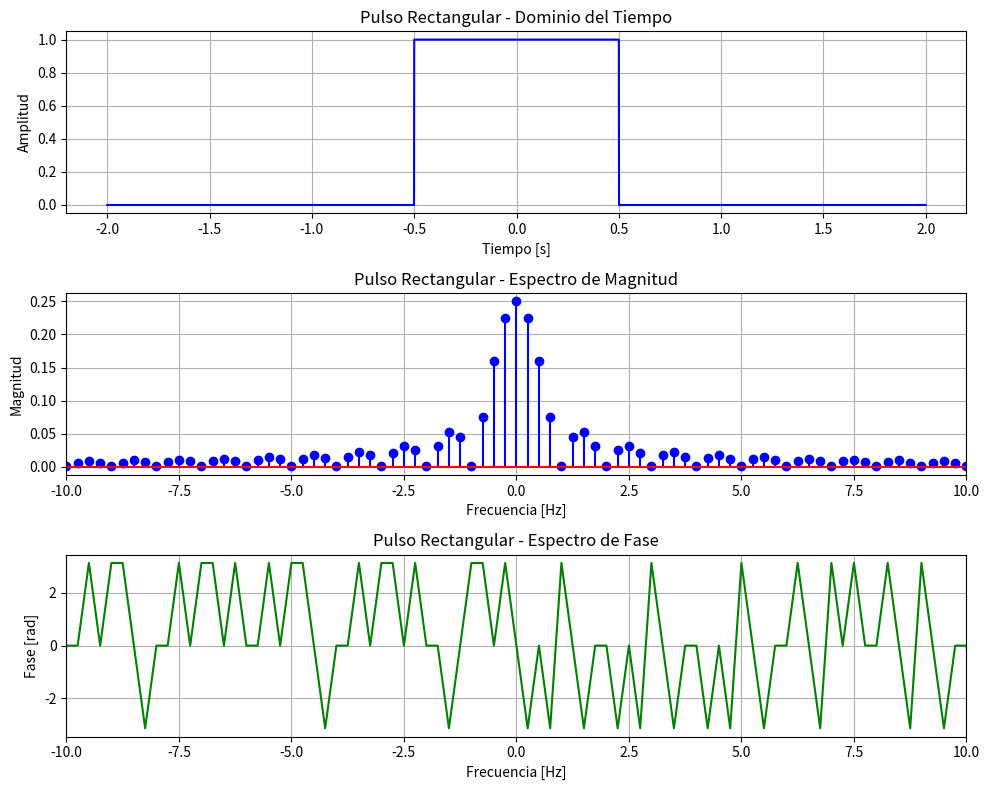
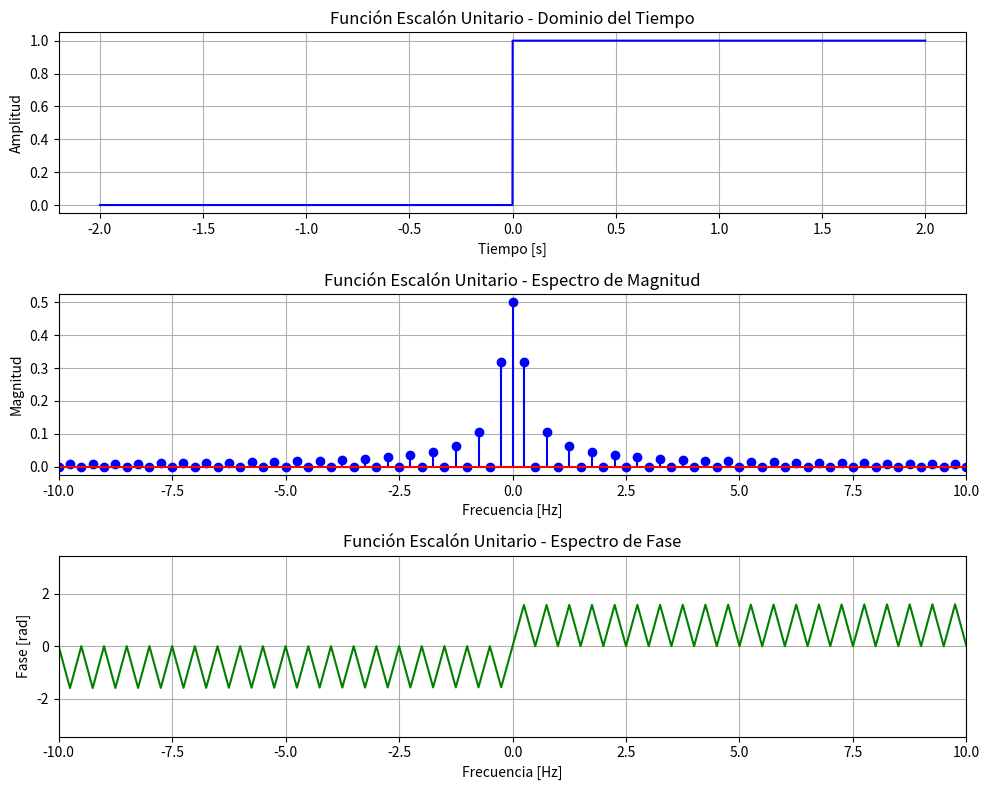
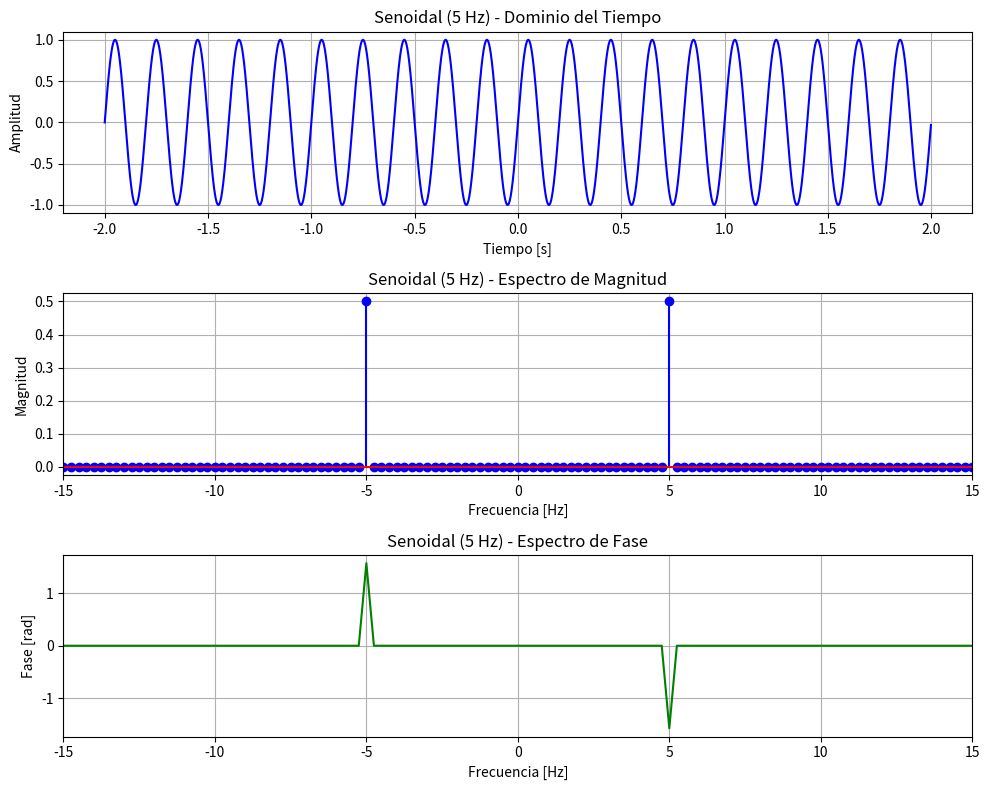
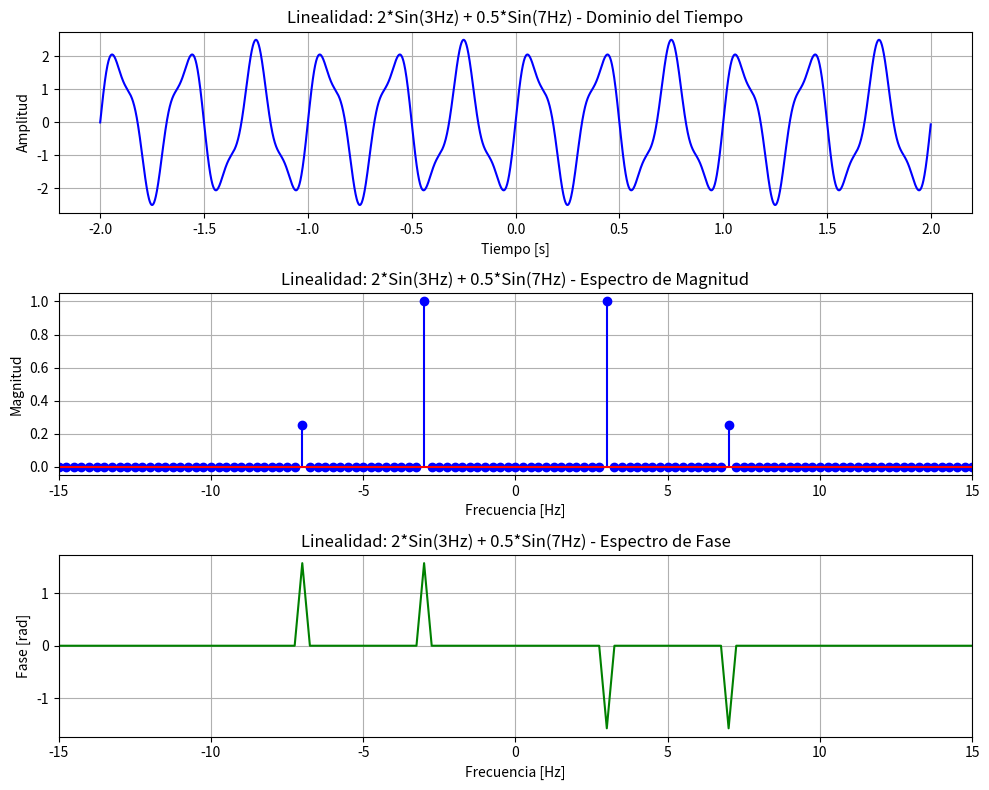
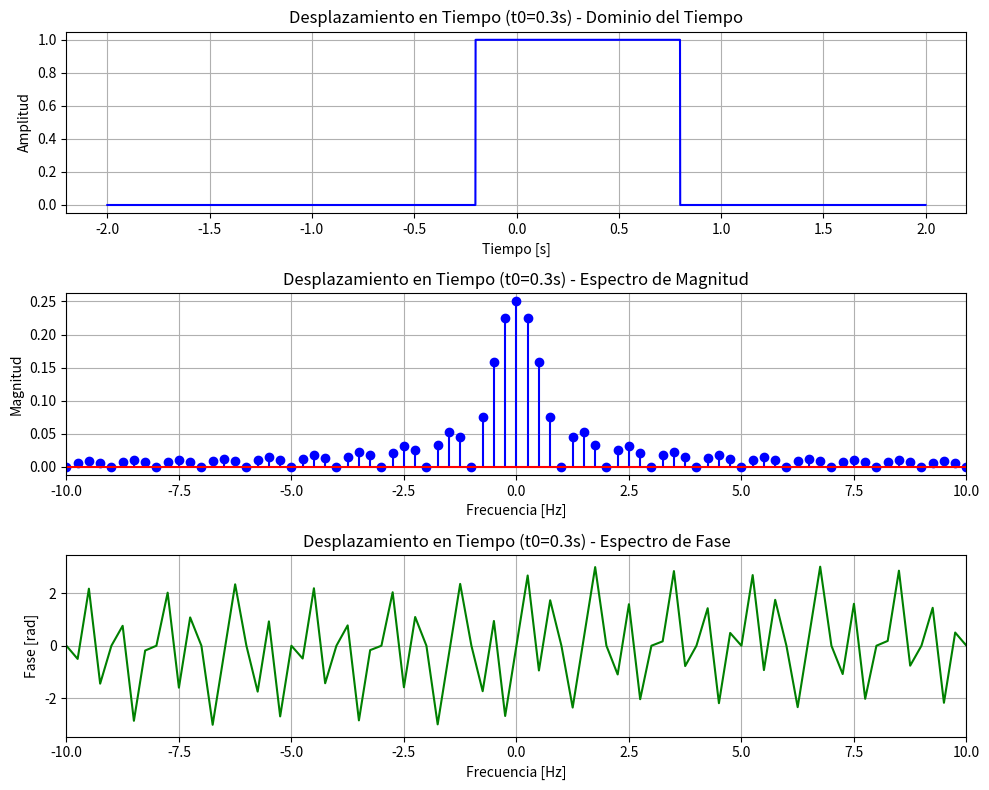
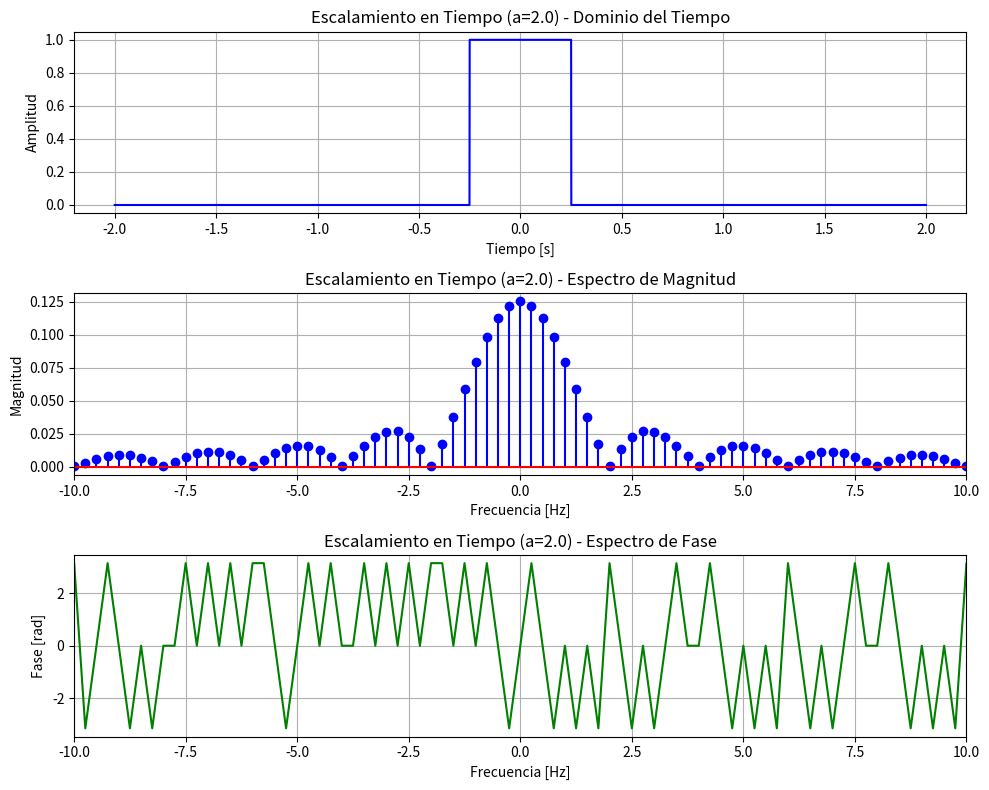

These figures' Python source, in order:
import numpy as np
import matplotlib.pyplot as plt

# ==========================================
# Configuración global de tiempo y frecuencia
# ==========================================
fs = 1000  # Frecuencia de muestreo (Hz)
t_start, t_end = -2.0, 2.0
t = np.linspace(t_start, t_end, int(fs * (t_end - t_start)), endpoint=False)
N = len(t)
freqs = np.fft.fftfreq(N, 1/fs)

def compute_fft(signal):
    """Calcula la FFT centrada y sus frecuencias correspondientes."""
    fft_vals = np.fft.fft(signal)
    fft_shifted = np.fft.fftshift(fft_vals)
    freqs_shifted = np.fft.fftshift(freqs)
    
    # Magnitud normalizada y Fase
    magnitude = np.abs(fft_shifted) / N
    phase = np.angle(fft_shifted)
    # Filtrar ruido numérico de fase para magnitudes despreciables
    phase[magnitude < 1e-4] = 0.0
    return freqs_shifted, magnitude, phase

def plot_signal_and_fft(t, signal, freqs, magnitude, phase, title, freq_lim=(-10, 10)):
    """Genera gráficas en tiempo, magnitud y fase del espectro."""
    fig, axs = plt.subplots(3, 1, figsize=(10, 8))
    
    #Dominio del tiempo
    axs[0].plot(t, signal, color='blue')
    axs[0].set_title(f'{title} - Dominio del Tiempo')
    axs[0].set_xlabel('Tiempo [s]')
    axs[0].set_ylabel('Amplitud')
    axs[0].grid(True)
    
    # Dominio de la frecuencia (Magnitud)
    axs[1].stem(freqs, magnitude, linefmt='b-', markerfmt='bo', basefmt='r-')
    axs[1].set_title(f'{title} - Espectro de Magnitud')
    axs[1].set_xlabel('Frecuencia [Hz]')
    axs[1].set_ylabel('Magnitud')
    axs[1].set_xlim(freq_lim)
    axs[1].grid(True)
    
    # Dominio de la frecuencia (Fase)
    axs[2].plot(freqs, phase, color='green')
    axs[2].set_title(f'{title} - Espectro de Fase')
    axs[2].set_xlabel('Frecuencia [Hz]')
    axs[2].set_ylabel('Fase [rad]')
    axs[2].set_xlim(freq_lim)
    axs[2].grid(True)
    
    plt.tight_layout()
    plt.show()

# ==========================================
# 1. Definición y Análisis de Señales Elementales
# ==========================================

# A. Pulso Rectangular (Ancho T_rect = 1s)
rect = np.where(np.abs(t) <= 0.5, 1.0, 0.0)
f_rect, mag_rect, phase_rect = compute_fft(rect)
plot_signal_and_fft(t, rect, f_rect, mag_rect, phase_rect, "Pulso Rectangular")

# B. Función Escalón Unitario (Heaviside suavizado en rango)
step = np.where(t >= 0, 1.0, 0.0)
f_step, mag_step, phase_step = compute_fft(step)
plot_signal_and_fft(t, step, f_step, mag_step, phase_step, "Función Escalón Unitario")

# C. Función Senoidal (f0 = 5 Hz)
f0 = 5.0
sinusoid = np.sin(2 * np.pi * f0 * t)
f_sin, mag_sin, phase_sin = compute_fft(sinusoid)
plot_signal_and_fft(t, sinusoid, f_sin, mag_sin, phase_sin, "Senoidal (5 Hz)", freq_lim=(-15, 15))

# ==========================================
# 2. Verificación de Propiedades de la Transformada de Fourier
# ==========================================

# Propiedad 1: Linealidad -> a*x1(t) + b*x2(t)
x1 = np.sin(2 * np.pi * 3 * t)
x2 = np.sin(2 * np.pi * 7 * t)
x_linear = 2 * x1 + 0.5 * x2
f_lin, mag_lin, phase_lin = compute_fft(x_linear)
plot_signal_and_fft(t, x_linear, f_lin, mag_lin, phase_lin, "Linealidad: 2*Sin(3Hz) + 0.5*Sin(7Hz)", freq_lim=(-15, 15))

# Propiedad 2: Desplazamiento en el Tiempo -> x(t - t0)
t0 = 0.3
rect_shifted = np.where(np.abs(t - t0) <= 0.5, 1.0, 0.0)
f_shift, mag_shift, phase_shift = compute_fft(rect_shifted)
plot_signal_and_fft(t, rect_shifted, f_shift, mag_shift, phase_shift, f"Desplazamiento en Tiempo (t0={t0}s)")

# Propiedad 3: Escalamiento en Frecuencia/Tiempo -> x(a*t)
# Si a > 1 (compresión en tiempo), el espectro se dilata en frecuencia
a = 2.0
rect_scaled = np.where(np.abs(a * t) <= 0.5, 1.0, 0.0)
f_scale, mag_scale, phase_scale = compute_fft(rect_scaled)
plot_signal_and_fft(t, rect_scaled, f_scale, mag_scale, phase_scale, f"Escalamiento en Tiempo (a={a})")
